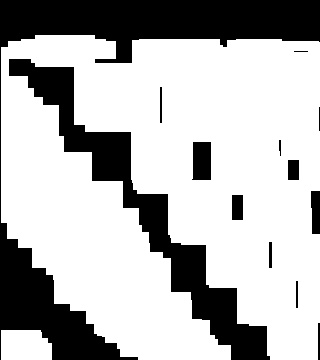

The table this chart was drawn from, first rows:
4.000000000000000000e+00, 4.000000000000000000e+00, 4.000000000000000000e+00, 0.000000000000000000e+00, 0.000000000000000000e+00, 0.000000000000000000e+00, 3.000000000000000000e+00, 6.000000000000000000e+00, 9.000000000000000000e+00, 9.000000000000000000e+00, 9.000000000000000000e+00, 1.200000000000000000e+01, 0.000000000000000000e+00, 0.000000000000000000e+00, 0.000000000000000000e+00, 0.000000000000000000e+00, 3.000000000000000000e+00, 3.000000000000000000e+00, 3.000000000000000000e+00, 0.000000000000000000e+00
4.000000000000000000e+00, 4.000000000000000000e+00, 4.000000000000000000e+00, 0.000000000000000000e+00, 0.000000000000000000e+00, 0.000000000000000000e+00, 6.000000000000000000e+00, 6.000000000000000000e+00, 9.000000000000000000e+00, 9.000000000000000000e+00, 9.000000000000000000e+00, 1.200000000000000000e+01, 1.200000000000000000e+01, 1.200000000000000000e+01, 0.000000000000000000e+00, 0.000000000000000000e+00, 0.000000000000000000e+00, 0.000000000000000000e+00, 0.000000000000000000e+00, 0.000000000000000000e+00
4.000000000000000000e+00, 6.000000000000000000e+00, 6.000000000000000000e+00, 6.000000000000000000e+00, 6.000000000000000000e+00, 0.000000000000000000e+00, 0.000000000000000000e+00, 0.000000000000000000e+00, 9.000000000000000000e+00, 9.000000000000000000e+00, 1.500000000000000000e+01, 1.500000000000000000e+01, 1.500000000000000000e+01, 1.500000000000000000e+01, 0.000000000000000000e+00, 0.000000000000000000e+00, 0.000000000000000000e+00, 0.000000000000000000e+00, 0.000000000000000000e+00, 0.000000000000000000e+00
4.000000000000000000e+00, 6.000000000000000000e+00, 6.000000000000000000e+00, 6.000000000000000000e+00, 6.000000000000000000e+00, 0.000000000000000000e+00, 0.000000000000000000e+00, 0.000000000000000000e+00, 1.200000000000000000e+01, 1.200000000000000000e+01, 1.500000000000000000e+01, 1.500000000000000000e+01, 1.500000000000000000e+01, 1.500000000000000000e+01, 1.600000000000000000e+01, 3.000000000000000000e+01, 0.000000000000000000e+00, 0.000000000000000000e+00, 0.000000000000000000e+00, 0.000000000000000000e+00
4.000000000000000000e+00, 6.000000000000000000e+00, 6.000000000000000000e+00, 6.000000000000000000e+00, 6.000000000000000000e+00, 6.000000000000000000e+00, 6.000000000000000000e+00, 0.000000000000000000e+00, 0.000000000000000000e+00, 1.200000000000000000e+01, 1.500000000000000000e+01, 1.500000000000000000e+01, 1.500000000000000000e+01, 1.500000000000000000e+01, 1.600000000000000000e+01, 3.000000000000000000e+01, 0.000000000000000000e+00, 0.000000000000000000e+00, 0.000000000000000000e+00, 0.000000000000000000e+00
8.000000000000000000e+00, 8.000000000000000000e+00, 8.000000000000000000e+00, 4.000000000000000000e+00, 4.000000000000000000e+00, 4.000000000000000000e+00, 6.000000000000000000e+00, 0.000000000000000000e+00, 0.000000000000000000e+00, 1.200000000000000000e+01, 1.500000000000000000e+01, 1.500000000000000000e+01, 1.500000000000000000e+01, 1.500000000000000000e+01, 1.200000000000000000e+01, 1.200000000000000000e+01, 1.500000000000000000e+01, 2.000000000000000000e+01, 0.000000000000000000e+00, 0.000000000000000000e+00
8.000000000000000000e+00, 8.000000000000000000e+00, 8.000000000000000000e+00, 4.000000000000000000e+00, 4.000000000000000000e+00, 4.000000000000000000e+00, 6.000000000000000000e+00, 0.000000000000000000e+00, 0.000000000000000000e+00, 0.000000000000000000e+00, 1.500000000000000000e+01, 1.500000000000000000e+01, 1.500000000000000000e+01, 1.500000000000000000e+01, 1.200000000000000000e+01, 1.200000000000000000e+01, 1.500000000000000000e+01, 2.000000000000000000e+01, 0.000000000000000000e+00, 0.000000000000000000e+00
8.000000000000000000e+00, 8.000000000000000000e+00, 8.000000000000000000e+00, 8.000000000000000000e+00, 4.000000000000000000e+00, 9.000000000000000000e+00, 9.000000000000000000e+00, 9.000000000000000000e+00, 9.000000000000000000e+00, 0.000000000000000000e+00, 1.500000000000000000e+01, 1.500000000000000000e+01, 1.500000000000000000e+01, 1.500000000000000000e+01, 2.000000000000000000e+01, 2.000000000000000000e+01, 2.000000000000000000e+01, 2.000000000000000000e+01, 1.600000000000000000e+01, 0.000000000000000000e+00
8.000000000000000000e+00, 8.000000000000000000e+00, 8.000000000000000000e+00, 8.000000000000000000e+00, 0.000000000000000000e+00, 9.000000000000000000e+00, 9.000000000000000000e+00, 9.000000000000000000e+00, 9.000000000000000000e+00, 0.000000000000000000e+00, 0.000000000000000000e+00, 3.000000000000000000e+01, 3.000000000000000000e+01, 1.200000000000000000e+01, 2.000000000000000000e+01, 2.000000000000000000e+01, 2.000000000000000000e+01, 2.000000000000000000e+01, 1.500000000000000000e+01, 0.000000000000000000e+00
8.000000000000000000e+00, 8.000000000000000000e+00, 8.000000000000000000e+00, 8.000000000000000000e+00, 0.000000000000000000e+00, 9.000000000000000000e+00, 9.000000000000000000e+00, 9.000000000000000000e+00, 9.000000000000000000e+00, 0.000000000000000000e+00, 0.000000000000000000e+00, 0.000000000000000000e+00, 2.400000000000000000e+01, 1.200000000000000000e+01, 2.000000000000000000e+01, 2.000000000000000000e+01, 2.000000000000000000e+01, 2.000000000000000000e+01, 2.000000000000000000e+01, 0.000000000000000000e+00
4.000000000000000000e+00, 4.000000000000000000e+00, 8.000000000000000000e+00, 8.000000000000000000e+00, 1.000000000000000000e+01, 1.000000000000000000e+01, 6.000000000000000000e+00, 6.000000000000000000e+00, 9.000000000000000000e+00, 9.000000000000000000e+00, 9.000000000000000000e+00, 0.000000000000000000e+00, 2.400000000000000000e+01, 1.500000000000000000e+01, 2.000000000000000000e+01, 2.000000000000000000e+01, 2.000000000000000000e+01, 2.000000000000000000e+01, 2.000000000000000000e+01, 0.000000000000000000e+00
3.000000000000000000e+00, 0.000000000000000000e+00, 8.000000000000000000e+00, 8.000000000000000000e+00, 1.000000000000000000e+01, 1.000000000000000000e+01, 0.000000000000000000e+00, 9.000000000000000000e+00, 9.000000000000000000e+00, 9.000000000000000000e+00, 9.000000000000000000e+00, 0.000000000000000000e+00, 0.000000000000000000e+00, 0.000000000000000000e+00, 2.000000000000000000e+01, 2.000000000000000000e+01, 2.000000000000000000e+01, 2.000000000000000000e+01, 1.500000000000000000e+01, 0.000000000000000000e+00
6.000000000000000000e+00, 6.000000000000000000e+00, 8.000000000000000000e+00, 8.000000000000000000e+00, 1.000000000000000000e+01, 1.000000000000000000e+01, 0.000000000000000000e+00, 9.000000000000000000e+00, 9.000000000000000000e+00, 9.000000000000000000e+00, 9.000000000000000000e+00, 0.000000000000000000e+00, 0.000000000000000000e+00, 0.000000000000000000e+00, 2.000000000000000000e+01, 2.000000000000000000e+01, 2.000000000000000000e+01, 2.000000000000000000e+01, 1.500000000000000000e+01, 0.000000000000000000e+00
6.000000000000000000e+00, 6.000000000000000000e+00, 1.200000000000000000e+01, 8.000000000000000000e+00, 1.000000000000000000e+01, 1.000000000000000000e+01, 1.000000000000000000e+01, 1.000000000000000000e+01, 9.000000000000000000e+00, 9.000000000000000000e+00, 9.000000000000000000e+00, 0.000000000000000000e+00, 0.000000000000000000e+00, 0.000000000000000000e+00, 0.000000000000000000e+00, 0.000000000000000000e+00, 2.000000000000000000e+01, 2.000000000000000000e+01, 1.500000000000000000e+01, 0.000000000000000000e+00
8.000000000000000000e+00, 8.000000000000000000e+00, 8.000000000000000000e+00, 1.500000000000000000e+01, 1.000000000000000000e+01, 1.000000000000000000e+01, 1.000000000000000000e+01, 1.000000000000000000e+01, 1.800000000000000000e+01, 0.000000000000000000e+00, 9.000000000000000000e+00, 9.000000000000000000e+00, 9.000000000000000000e+00, 9.000000000000000000e+00, 9.000000000000000000e+00, 0.000000000000000000e+00, 2.000000000000000000e+01, 2.000000000000000000e+01, 1.500000000000000000e+01, 0.000000000000000000e+00
8.000000000000000000e+00, 8.000000000000000000e+00, 8.000000000000000000e+00, 6.000000000000000000e+00, 1.000000000000000000e+01, 1.000000000000000000e+01, 1.000000000000000000e+01, 1.000000000000000000e+01, 1.800000000000000000e+01, 0.000000000000000000e+00, 9.000000000000000000e+00, 9.000000000000000000e+00, 9.000000000000000000e+00, 9.000000000000000000e+00, 9.000000000000000000e+00, 0.000000000000000000e+00, 0.000000000000000000e+00, 2.000000000000000000e+01, 1.500000000000000000e+01, 0.000000000000000000e+00
8.000000000000000000e+00, 8.000000000000000000e+00, 8.000000000000000000e+00, 6.000000000000000000e+00, 6.000000000000000000e+00, 1.500000000000000000e+01, 1.000000000000000000e+01, 1.000000000000000000e+01, 1.800000000000000000e+01, 0.000000000000000000e+00, 9.000000000000000000e+00, 9.000000000000000000e+00, 9.000000000000000000e+00, 9.000000000000000000e+00, 9.000000000000000000e+00, 0.000000000000000000e+00, 0.000000000000000000e+00, 2.400000000000000000e+01, 1.500000000000000000e+01, 0.000000000000000000e+00
8.000000000000000000e+00, 8.000000000000000000e+00, 8.000000000000000000e+00, 6.000000000000000000e+00, 6.000000000000000000e+00, 1.500000000000000000e+01, 1.000000000000000000e+01, 1.000000000000000000e+01, 6.000000000000000000e+00, 4.000000000000000000e+00, 9.000000000000000000e+00, 9.000000000000000000e+00, 9.000000000000000000e+00, 9.000000000000000000e+00, 1.500000000000000000e+01, 0.000000000000000000e+00, 0.000000000000000000e+00, 0.000000000000000000e+00, 0.000000000000000000e+00, 0.000000000000000000e+00
1.500000000000000000e+01, 6.000000000000000000e+00, 2.000000000000000000e+00, 2.000000000000000000e+00, 2.000000000000000000e+00, 1.500000000000000000e+01, 1.000000000000000000e+01, 1.000000000000000000e+01, 4.000000000000000000e+00, 4.000000000000000000e+00, 4.000000000000000000e+00, 0.000000000000000000e+00, 6.000000000000000000e+00, 4.000000000000000000e+00, 4.000000000000000000e+00, 4.000000000000000000e+00, 4.000000000000000000e+00, 4.000000000000000000e+00, 6.000000000000000000e+00, 0.000000000000000000e+00
0.000000000000000000e+00, 0.000000000000000000e+00, 6.000000000000000000e+00, 6.000000000000000000e+00, 6.000000000000000000e+00, 0.000000000000000000e+00, 1.000000000000000000e+01, 1.000000000000000000e+01, 4.000000000000000000e+00, 4.000000000000000000e+00, 4.000000000000000000e+00, 0.000000000000000000e+00, 0.000000000000000000e+00, 5.000000000000000000e+00, 5.000000000000000000e+00, 5.000000000000000000e+00, 5.000000000000000000e+00, 5.000000000000000000e+00, 0.000000000000000000e+00, 0.000000000000000000e+00
0.000000000000000000e+00, 0.000000000000000000e+00, 0.000000000000000000e+00, 0.000000000000000000e+00, 0.000000000000000000e+00, 0.000000000000000000e+00, 0.000000000000000000e+00, 0.000000000000000000e+00, 0.000000000000000000e+00, 0.000000000000000000e+00, 0.000000000000000000e+00, 0.000000000000000000e+00, 0.000000000000000000e+00, 0.000000000000000000e+00, 0.000000000000000000e+00, 0.000000000000000000e+00, 0.000000000000000000e+00, 0.000000000000000000e+00, 0.000000000000000000e+00, 0.000000000000000000e+00
0.000000000000000000e+00, 0.000000000000000000e+00, 0.000000000000000000e+00, 0.000000000000000000e+00, 0.000000000000000000e+00, 0.000000000000000000e+00, 0.000000000000000000e+00, 0.000000000000000000e+00, 0.000000000000000000e+00, 0.000000000000000000e+00, 0.000000000000000000e+00, 0.000000000000000000e+00, 0.000000000000000000e+00, 0.000000000000000000e+00, 0.000000000000000000e+00, 0.000000000000000000e+00, 0.000000000000000000e+00, 0.000000000000000000e+00, 0.000000000000000000e+00, 0.000000000000000000e+00
